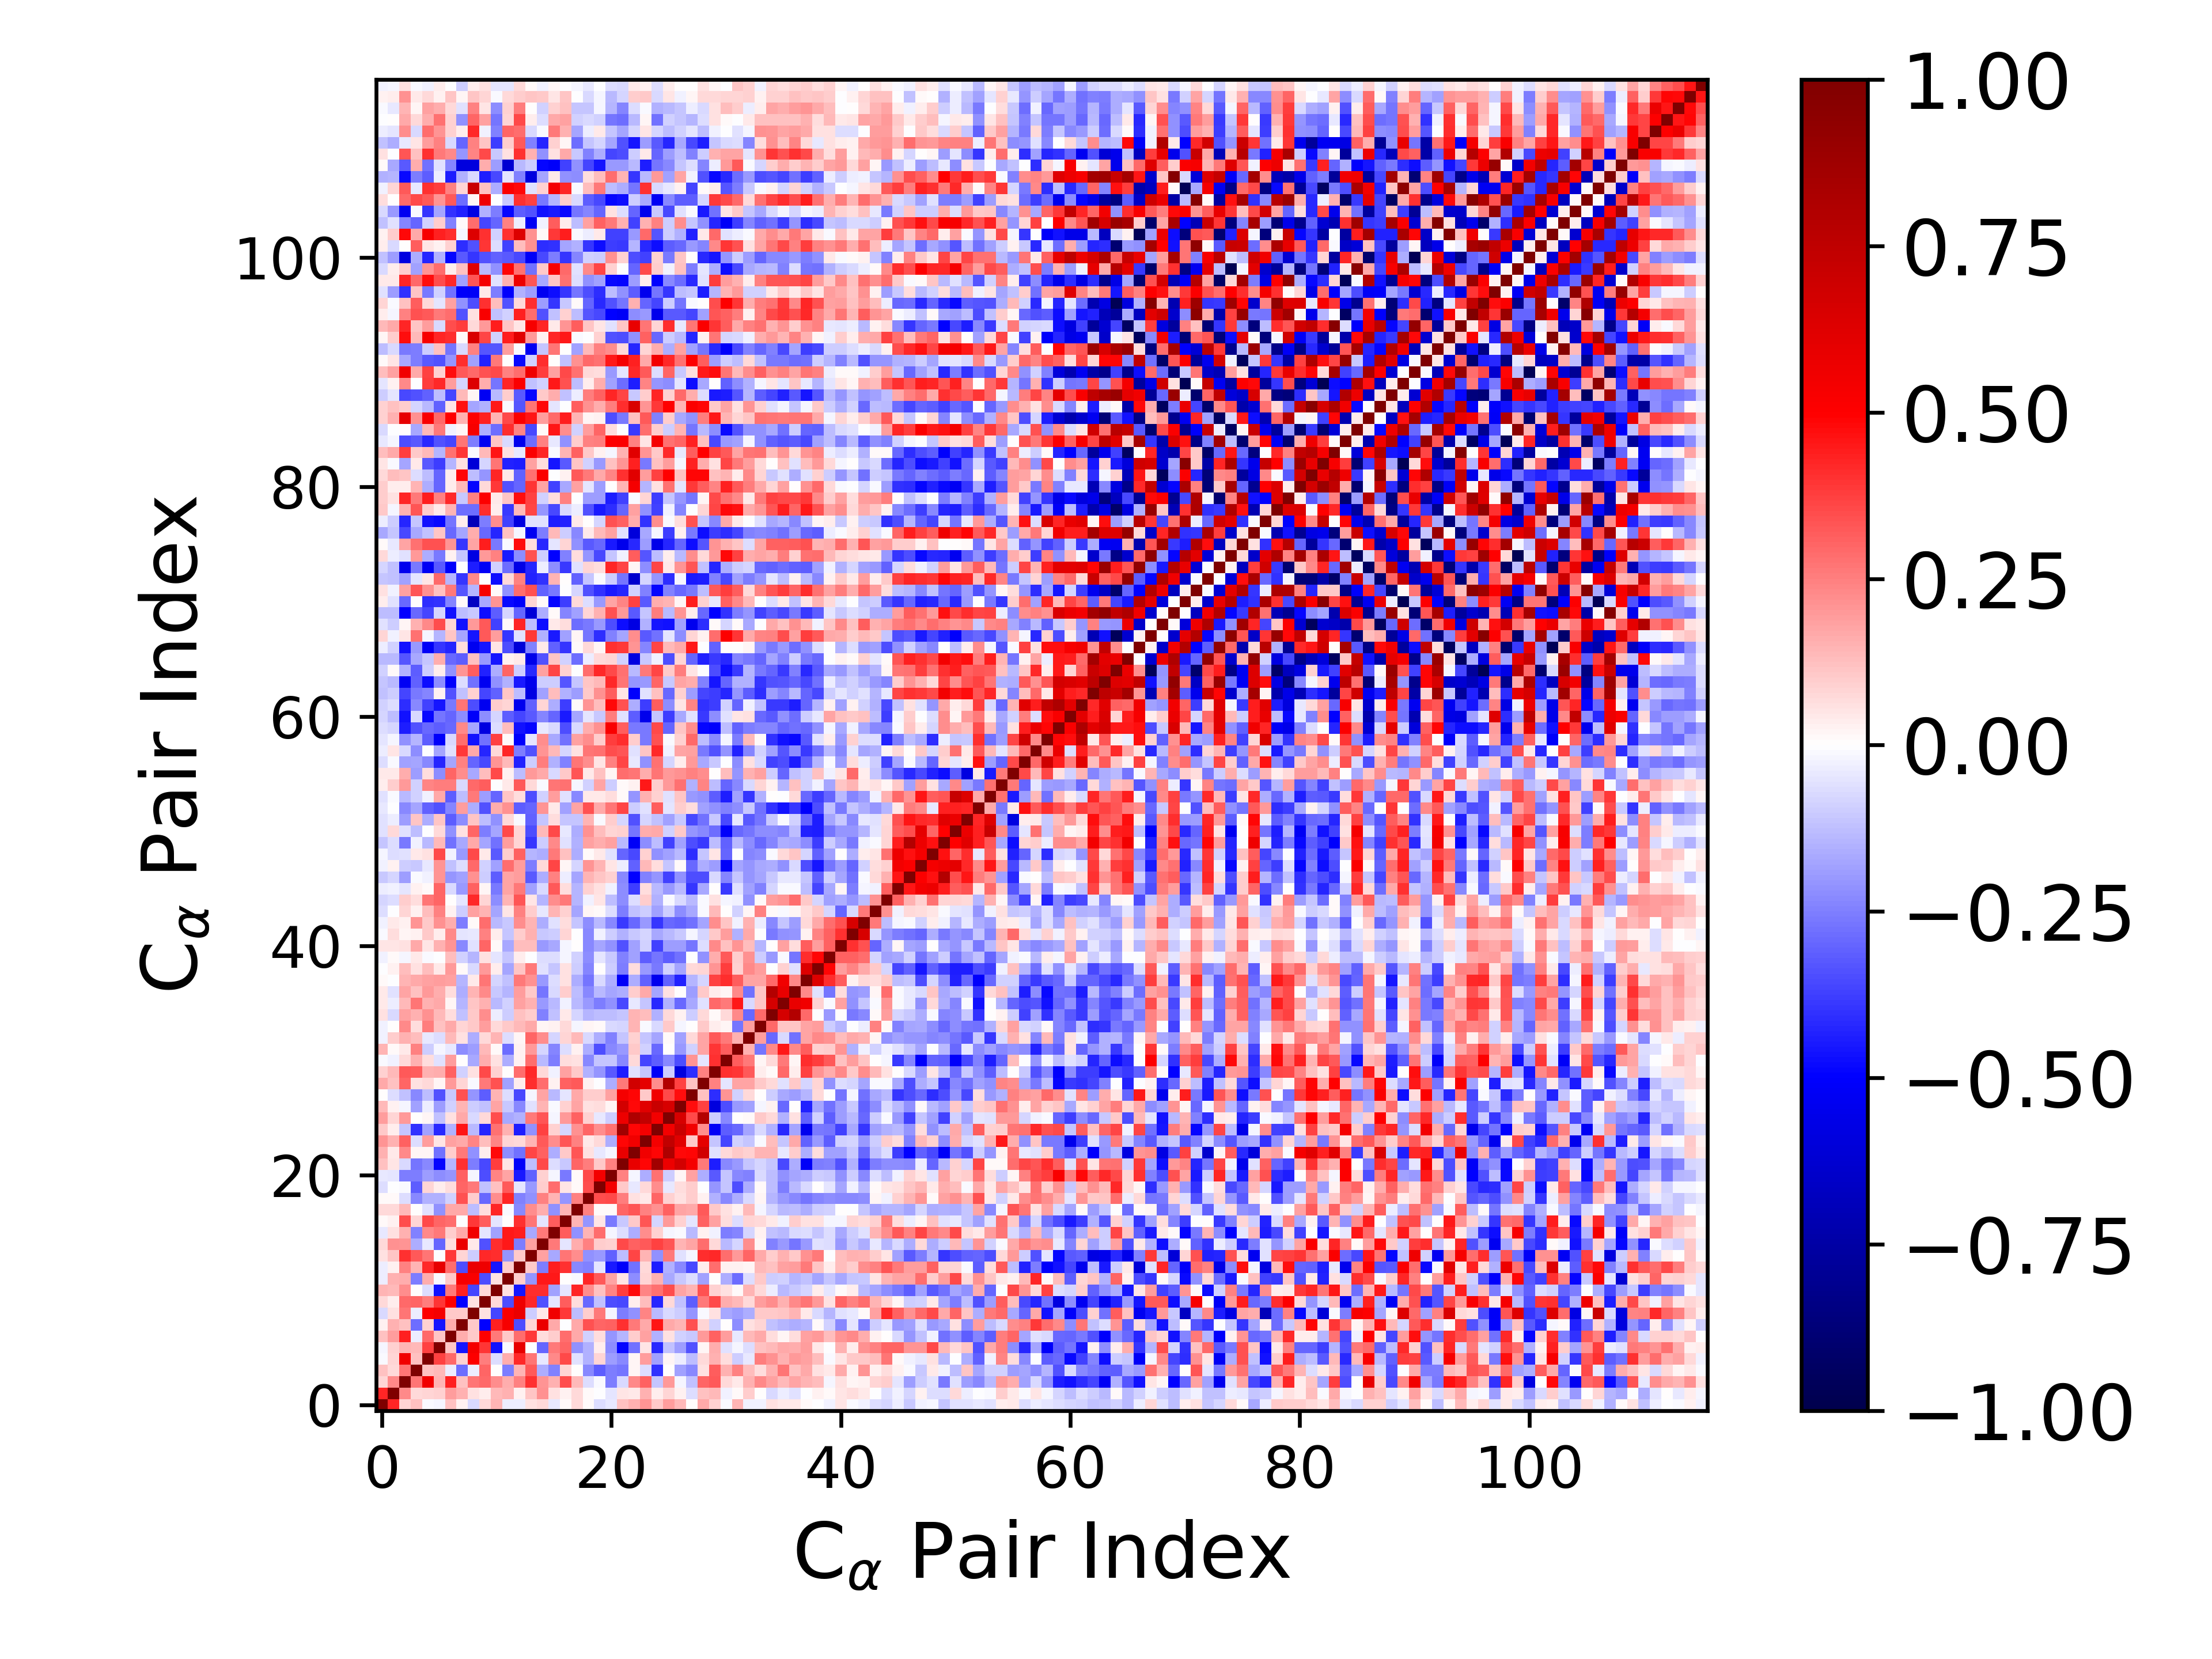

The file beside this chart, header and first rows:
1.000000000000000000e+00, 4.286415900686321723e-01, 8.342669832790414186e-02, 1.245008985292830744e-01, -1.201388211250673139e-02, -1.652763554395999396e-02, 1.188617818739902132e-01, 2.562298971084252946e-02, -7.623934583756665495e-02, 7.320313578003212474e-02, 1.406461434168848057e-01, -3.838636736389374610e-02, -3.144480886740350783e-02, 5.845117489739688060e-02, 7.107002643409900122e-02, -4.360988639453421828e-02, 1.369436218981394220e-02, 7.351398295962201235e-02, 1.230947121885223906e-02, -6.550293427896203280e-02, -4.401508124664663818e-02, 1.222044265404763769e-01, 1.508229126024293043e-01, 2.047171698790591077e-01
4.286415900686321723e-01, 1.000000000000000000e+00, 2.341581031426050452e-01, 7.549488110447122313e-02, 7.923013874356754638e-02, 8.630363950465495815e-02, 1.884481731856738895e-01, 1.515956417506839904e-01, 5.483596018331371447e-02, 3.170611695648227479e-02, 1.380213704383199402e-01, 1.494934379240153988e-01, 2.694189496675351500e-02, 1.110551315004794232e-01, 2.179142258421657985e-01, 5.982154159220604006e-02, 2.683810204560784646e-02, 7.074106129003471244e-02, 1.066366452525551942e-02, -3.219470786581923611e-03, -5.137067909919316305e-02, 4.890746720730186625e-02, 4.128353049704284322e-02, 1.550791986415070156e-01
8.342669832790414186e-02, 2.341581031426050452e-01, 1.000000000000000000e+00, 2.663565535075675395e-01, 5.479779884231813503e-01, 1.427682516130916457e-01, 4.367710565000040845e-01, 1.245504353036028522e-01, 2.669420451178645681e-01, 2.958258272103465591e-01, 2.201783352117985260e-01, 1.581418634696403203e-01, 2.487307278136809963e-01, 4.060201308644246221e-01, 2.053775861896203481e-01, 1.504610304229811457e-01, 3.458219425651436474e-01, 1.351847706291579299e-01, -6.685433916842366264e-02, -8.188100769753924035e-03, -2.523553157585027851e-01, -7.213912632058752661e-02, 2.286856329564776191e-01, 3.108910130778689829e-01
1.245008985292830744e-01, 7.549488110447122313e-02, 2.663565535075675395e-01, 1.000000000000000000e+00, 1.234973321365591542e-01, 1.359716606625254731e-01, -3.432389670085079364e-02, -2.865281302195763491e-01, -3.694715016250153805e-02, 3.019353519391749230e-01, 5.259820460295333219e-03, -2.547244974584327859e-01, 1.470848045225799372e-01, 3.219144955228276372e-01, -1.602719252692528240e-01, -2.430339287227093192e-01, 7.980954584365020088e-02, 2.483664254403352995e-03, -2.276831605508698175e-01, -3.139080476829008148e-01, -2.509893769234546324e-01, -2.703651350910173390e-01, 2.032309597733082673e-02, -6.619417272513987427e-02
-1.201388211250673139e-02, 7.923013874356754638e-02, 5.479779884231813503e-01, 1.234973321365591542e-01, 1.000000000000000000e+00, 3.697417814826939875e-01, 2.906584049605399622e-01, 9.330631613210396691e-02, 5.001821677791081777e-01, 2.509839356065544091e-01, -6.712367531149693312e-02, 1.626105445502860070e-01, 4.197628751320842677e-01, 2.697866542033462434e-01, -3.909608282319942257e-02, 2.310883667220829940e-01, 3.546841993830947004e-01, -6.032035238322429327e-02, -1.537025196705753549e-01, 8.357356200651433475e-02, -1.897347222006582068e-01, -2.269341831407961918e-01, 1.845217576616047309e-02, 1.911686277279306401e-01
-1.652763554395999396e-02, 8.630363950465495815e-02, 1.427682516130916457e-01, 1.359716606625254731e-01, 3.697417814826939875e-01, 1.000000000000000000e+00, 1.160279260164991944e-01, -4.605825348347732939e-01, 5.358587705714745741e-01, 3.920749025182041492e-01, -4.631645730325801846e-01, -9.038618897059549906e-03, 5.928187138773258757e-01, -1.101975081825581730e-03, -2.990928109802470369e-01, 2.649064295158236049e-01, 3.045810321955941813e-01, -2.151564243906965990e-01, -1.543640965702467449e-01, 3.309604778439509398e-02, -2.225412767312942297e-01, -4.907700523893189781e-01, -2.739862619658027798e-01, 5.367419041282126685e-02
1.188617818739902132e-01, 1.884481731856738895e-01, 4.367710565000040845e-01, -3.432389670085079364e-02, 2.906584049605399622e-01, 1.160279260164991944e-01, 1.000000000000000000e+00, 1.611258274887913122e-01, 1.019898380318548098e-01, 5.002324424547597292e-01, 2.643440048077165261e-01, 1.022430951801345800e-01, 2.832190527401974856e-01, 3.878621366088781941e-01, 6.706959673262363752e-02, 9.671779980400632692e-02, 2.856938937031742731e-01, 1.676788748264537443e-01, -8.786164830285757288e-02, 7.013908159499411543e-02, -2.047665246148924201e-01, -1.414486207642335347e-01, 9.457410406242219847e-02, 1.833737110168553175e-01
2.562298971084252946e-02, 1.515956417506839904e-01, 1.245504353036028522e-01, -2.865281302195763491e-01, 9.330631613210396691e-02, -4.605825348347732939e-01, 1.611258274887913122e-01, 1.000000000000000000e+00, 1.047252633439936936e-01, -4.949464446758101155e-01, 4.358427672954388044e-01, 5.239057785821180646e-01, -3.455396854074167523e-01, 8.384660674778798839e-02, 5.757761832773687916e-01, 1.671755190962385118e-01, -4.552697898457499018e-04, 1.705989220135960549e-01, 3.379430368979443045e-01, 2.997554117643892457e-01, 3.092765459447187060e-01, 3.984775117285394574e-01, 2.600475811004177018e-01, 1.708411447403521966e-01
-7.623934583756665495e-02, 5.483596018331371447e-02, 2.669420451178645681e-01, -3.694715016250153805e-02, 5.001821677791081777e-01, 5.358587705714745741e-01, 1.019898380318548098e-01, 1.047252633439936936e-01, 1.000000000000000000e+00, 5.812898209480776845e-02, -3.596794554067526684e-01, 5.222183072907325974e-01, 5.776917583108511778e-01, -9.397686864120478878e-02, 4.544587196069999752e-02, 5.478406952730118240e-01, 3.863652148066522019e-01, -1.317204026937957018e-01, 9.950868435342953566e-02, 2.632518693558332790e-01, -2.005801466325128624e-02, -2.560439657031871041e-01, -2.181011322406888331e-01, 2.352486474479024703e-01
7.320313578003212474e-02, 3.170611695648227479e-02, 2.958258272103465591e-01, 3.019353519391749230e-01, 2.509839356065544091e-01, 3.920749025182041492e-01, 5.002324424547597292e-01, -4.949464446758101155e-01, 5.812898209480776845e-02, 1.000000000000000000e+00, 7.657829785504186026e-02, -3.476208921857204537e-01, 5.586708957301225187e-01, 4.157370009660394383e-01, -3.385272845936312391e-01, -4.913418472820935134e-02, 3.130229167761967579e-01, 6.534616063387935214e-02, -2.906690182043022430e-01, -1.212028287706143764e-01, -3.481840904629489586e-01, -3.591860513131250321e-01, 3.886513161907115960e-02, 1.274648120839060872e-01
1.406461434168848057e-01, 1.380213704383199402e-01, 2.201783352117985260e-01, 5.259820460295333219e-03, -6.712367531149693312e-02, -4.631645730325801846e-01, 2.643440048077165261e-01, 4.358427672954388044e-01, -3.596794554067526684e-01, 7.657829785504186026e-02, 1.000000000000000000e+00, 5.793020881518257115e-02, -4.574091299265100052e-01, 4.118191633075128921e-01, 4.124505183691520305e-01, -1.851340734350222506e-01, -4.689179967653486769e-02, 4.287610273151447604e-01, 2.219686667130774671e-01, 1.219393259145835906e-01, 2.413633334591675783e-01, 3.761714685107683254e-01, 4.823596059359245292e-01, 2.359672911110524407e-01
-3.838636736389374610e-02, 1.494934379240153988e-01, 1.581418634696403203e-01, -2.547244974584327859e-01, 1.626105445502860070e-01, -9.038618897059549906e-03, 1.022430951801345800e-01, 5.239057785821180646e-01, 5.222183072907325974e-01, -3.476208921857204537e-01, 5.793020881518257115e-02, 1.000000000000000000e+00, 9.607319216305318377e-02, -2.045681289400145264e-01, 4.486329396068843289e-01, 4.508915154605920850e-01, 6.052741809308522479e-03, -1.452415681876102239e-02, 4.239032596361193006e-01, 3.271434662115033642e-01, 1.773977518218928795e-01, 5.301715129382598285e-02, -2.255224557518793471e-01, 8.281286814580506028e-02
-3.144480886740350783e-02, 2.694189496675351500e-02, 2.487307278136809963e-01, 1.470848045225799372e-01, 4.197628751320842677e-01, 5.928187138773258757e-01, 2.832190527401974856e-01, -3.455396854074167523e-01, 5.776917583108511778e-01, 5.586708957301225187e-01, -4.574091299265100052e-01, 9.607319216305318377e-02, 1.000000000000000000e+00, 1.048811512355466713e-01, -2.533267973769002257e-01, 4.380939244516555697e-01, 4.033207805264802381e-01, -2.317802814457054494e-01, -2.441406841394087590e-01, -5.363061835377989917e-02, -4.501147845767351496e-01, -5.094012978699831162e-01, -2.810915039816165306e-01, 7.347737569110009137e-02
5.845117489739688060e-02, 1.110551315004794232e-01, 4.060201308644246221e-01, 3.219144955228276372e-01, 2.697866542033462434e-01, -1.101975081825581730e-03, 3.878621366088781941e-01, 8.384660674778798839e-02, -9.397686864120478878e-02, 4.157370009660394383e-01, 4.118191633075128921e-01, -2.045681289400145264e-01, 1.048811512355466713e-01, 1.000000000000000000e+00, 1.809529484976117042e-01, -1.695394491369988377e-01, 2.686138834458388636e-01, 2.232964475400440463e-01, -2.116218218795953010e-01, -1.992397513614618809e-01, -3.070393213008157929e-01, -1.295123655394449236e-01, 3.638768752197137912e-01, 1.473851229992797773e-01
7.107002643409900122e-02, 2.179142258421657985e-01, 2.053775861896203481e-01, -1.602719252692528240e-01, -3.909608282319942257e-02, -2.990928109802470369e-01, 6.706959673262363752e-02, 5.757761832773687916e-01, 4.544587196069999752e-02, -3.385272845936312391e-01, 4.124505183691520305e-01, 4.486329396068843289e-01, -2.533267973769002257e-01, 1.809529484976117042e-01, 1.000000000000000000e+00, 2.598179231007688994e-01, -5.036546286372960146e-02, 1.617128241588822457e-01, 2.499564966614856165e-01, 9.378628038609185258e-02, 9.207739681448209867e-02, 3.544398780278573691e-01, 3.111335653240591692e-01, 3.238932268908715217e-01
-4.360988639453421828e-02, 5.982154159220604006e-02, 1.504610304229811457e-01, -2.430339287227093192e-01, 2.310883667220829940e-01, 2.649064295158236049e-01, 9.671779980400632692e-02, 1.671755190962385118e-01, 5.478406952730118240e-01, -4.913418472820935134e-02, -1.851340734350222506e-01, 4.508915154605920850e-01, 4.380939244516555697e-01, -1.695394491369988377e-01, 2.598179231007688994e-01, 1.000000000000000000e+00, 3.131570693735712396e-01, -2.153593386226213824e-01, 1.434053569452178878e-01, 2.883368187022001261e-01, -2.237985586302786503e-02, -6.384481960281061796e-02, -1.573809431704076278e-01, 2.197906411275030725e-01
1.369436218981394220e-02, 2.683810204560784646e-02, 3.458219425651436474e-01, 7.980954584365020088e-02, 3.546841993830947004e-01, 3.045810321955941813e-01, 2.856938937031742731e-01, -4.552697898457499018e-04, 3.863652148066522019e-01, 3.130229167761967579e-01, -4.689179967653486769e-02, 6.052741809308522479e-03, 4.033207805264802381e-01, 2.686138834458388636e-01, -5.036546286372960146e-02, 3.131570693735712396e-01, 1.000000000000000000e+00, 1.431347088428638337e-01, -2.040298083202337909e-01, 5.065229760821347849e-02, -2.616347754322715380e-01, -1.065905623967612903e-01, 1.091505364477581702e-01, 3.288750812014432090e-01
7.351398295962201235e-02, 7.074106129003471244e-02, 1.351847706291579299e-01, 2.483664254403352995e-03, -6.032035238322429327e-02, -2.151564243906965990e-01, 1.676788748264537443e-01, 1.705989220135960549e-01, -1.317204026937957018e-01, 6.534616063387935214e-02, 4.287610273151447604e-01, -1.452415681876102239e-02, -2.317802814457054494e-01, 2.232964475400440463e-01, 1.617128241588822457e-01, -2.153593386226213824e-01, 1.431347088428638337e-01, 1.000000000000000000e+00, 2.465321534164381378e-01, 1.210155529058689131e-02, 8.037174163019744633e-03, 3.033910149583701754e-01, 3.292924091259987196e-01, 2.438546602499968019e-01
1.230947121885223906e-02, 1.066366452525551942e-02, -6.685433916842366264e-02, -2.276831605508698175e-01, -1.537025196705753549e-01, -1.543640965702467449e-01, -8.786164830285757288e-02, 3.379430368979443045e-01, 9.950868435342953566e-02, -2.906690182043022430e-01, 2.219686667130774671e-01, 4.239032596361193006e-01, -2.441406841394087590e-01, -2.116218218795953010e-01, 2.499564966614856165e-01, 1.434053569452178878e-01, -2.040298083202337909e-01, 2.465321534164381378e-01, 1.000000000000000000e+00, 3.509942300867630038e-01, 3.517764790961888655e-01, 2.500639060367405575e-01, 6.161384362250968416e-02, 4.623893863277842020e-02
-6.550293427896203280e-02, -3.219470786581923611e-03, -8.188100769753924035e-03, -3.139080476829008148e-01, 8.357356200651433475e-02, 3.309604778439509398e-02, 7.013908159499411543e-02, 2.997554117643892457e-01, 2.632518693558332790e-01, -1.212028287706143764e-01, 1.219393259145835906e-01, 3.271434662115033642e-01, -5.363061835377989917e-02, -1.992397513614618809e-01, 9.378628038609185258e-02, 2.883368187022001261e-01, 5.065229760821347849e-02, 1.210155529058689131e-02, 3.509942300867630038e-01, 1.000000000000000000e+00, 5.461811574842142525e-01, 1.020570567840244358e-01, -4.051813444700615857e-02, 7.689699781268712064e-02
-4.401508124664663818e-02, -5.137067909919316305e-02, -2.523553157585027851e-01, -2.509893769234546324e-01, -1.897347222006582068e-01, -2.225412767312942297e-01, -2.047665246148924201e-01, 3.092765459447187060e-01, -2.005801466325128624e-02, -3.481840904629489586e-01, 2.413633334591675783e-01, 1.773977518218928795e-01, -4.501147845767351496e-01, -3.070393213008157929e-01, 9.207739681448209867e-02, -2.237985586302786503e-02, -2.616347754322715380e-01, 8.037174163019744633e-03, 3.517764790961888655e-01, 5.461811574842142525e-01, 1.000000000000000000e+00, 2.442355912330967660e-01, -1.599866848490223356e-02, -1.570739867999793038e-01
1.222044265404763769e-01, 4.890746720730186625e-02, -7.213912632058752661e-02, -2.703651350910173390e-01, -2.269341831407961918e-01, -4.907700523893189781e-01, -1.414486207642335347e-01, 3.984775117285394574e-01, -2.560439657031871041e-01, -3.591860513131250321e-01, 3.761714685107683254e-01, 5.301715129382598285e-02, -5.094012978699831162e-01, -1.295123655394449236e-01, 3.544398780278573691e-01, -6.384481960281061796e-02, -1.065905623967612903e-01, 3.033910149583701754e-01, 2.500639060367405575e-01, 1.020570567840244358e-01, 2.442355912330967660e-01, 1.000000000000000000e+00, 5.844827010009473467e-01, 4.843911078487500577e-01
1.508229126024293043e-01, 4.128353049704284322e-02, 2.286856329564776191e-01, 2.032309597733082673e-02, 1.845217576616047309e-02, -2.739862619658027798e-01, 9.457410406242219847e-02, 2.600475811004177018e-01, -2.181011322406888331e-01, 3.886513161907115960e-02, 4.823596059359245292e-01, -2.255224557518793471e-01, -2.810915039816165306e-01, 3.638768752197137912e-01, 3.111335653240591692e-01, -1.573809431704076278e-01, 1.091505364477581702e-01, 3.292924091259987196e-01, 6.161384362250968416e-02, -4.051813444700615857e-02, -1.599866848490223356e-02, 5.844827010009473467e-01, 1.000000000000000000e+00, 5.541744421387825303e-01
2.047171698790591077e-01, 1.550791986415070156e-01, 3.108910130778689829e-01, -6.619417272513987427e-02, 1.911686277279306401e-01, 5.367419041282126685e-02, 1.833737110168553175e-01, 1.708411447403521966e-01, 2.352486474479024703e-01, 1.274648120839060872e-01, 2.359672911110524407e-01, 8.281286814580506028e-02, 7.347737569110009137e-02, 1.473851229992797773e-01, 3.238932268908715217e-01, 2.197906411275030725e-01, 3.288750812014432090e-01, 2.438546602499968019e-01, 4.623893863277842020e-02, 7.689699781268712064e-02, -1.570739867999793038e-01, 4.843911078487500577e-01, 5.541744421387825303e-01, 1.000000000000000000e+00
1.049414067403375284e-01, 3.878924694558424924e-02, -1.147682903428004358e-01, -4.058314451675247847e-01, -1.815172129935966328e-01, -4.141388148530151803e-01, -1.494812598829358685e-01, 4.551131016577029675e-01, -1.332971741402639576e-01, -4.267017409871219358e-01, 2.738034768458185164e-01, 1.493128287188953685e-01, -4.401087818055283152e-01, -2.114406983541069485e-01, 3.749861362323762548e-01, 8.666157013512802709e-02, -8.207557265923823286e-02, 2.168725705838562556e-01, 3.017070264447180294e-01, 2.260290282860167033e-01, 2.799284150753125200e-01, 8.594228986006857696e-01, 4.907234451255332863e-01, 5.379059060778315082e-01
1.902690603727376362e-01, 8.144574394328661648e-02, 2.000205497058923643e-01, 2.669981684271161958e-03, 1.844332230117200905e-02, -1.239585899051533213e-01, 5.618123246345407829e-02, 1.668769676570495408e-01, -7.118955682556836473e-02, 7.093992722579324506e-02, 3.489877932730077181e-01, -1.647605156688026484e-01, -1.510166433992376211e-01, 2.593170503113335634e-01, 3.347155811970128902e-01, -1.734908102951351200e-02, 1.960657119314492824e-01, 3.051453322022425474e-01, 8.948618314033275623e-02, -4.191443980586852941e-02, -1.001440590081795756e-01, 5.628399098927915345e-01, 8.054254005559805529e-01, 7.405959945153309798e-01
1.335280195020255856e-01, 2.346469172964090952e-02, -2.288137150989465532e-02, -1.853692442321359934e-01, -3.801586853866403132e-02, -1.882315979423559715e-01, -8.918523769921175848e-02, 1.407953048172329580e-01, -9.428397515252788519e-02, -1.227127046841680613e-01, 1.745028708848503918e-01, -1.018704706846520897e-01, -2.329134636154206461e-01, -6.210740690606572634e-02, 1.482098077123721602e-01, -1.248147448295800974e-02, 8.687117404993877079e-02, 1.793133131912171829e-01, 5.829558851514016898e-02, 6.514759711766580919e-02, 2.054295510481419021e-02, 6.702544356652263557e-01, 4.796196577084602120e-01, 6.101884419373680979e-01
2.815930436116235915e-03, -6.605486567246034169e-02, -1.199074401393240286e-01, -2.289747447960746030e-01, -1.286964523282084771e-01, -3.408397576089740588e-01, -1.060195515809224664e-01, 3.402798855421924062e-01, -2.108067106281916459e-01, -3.152390853951525518e-01, 1.453488080051211218e-01, -6.720430103817480461e-02, -3.517279384176030810e-01, -2.177396165318432747e-02, 1.774764288165554260e-01, -1.350893103826679709e-01, -4.718277638626471038e-02, 1.702705221268452640e-01, 9.623137043610534291e-02, 9.785893975123075017e-02, 1.817938380816811195e-01, 5.379630194979453384e-01, 4.856319782653453765e-01, 1.024801287343053702e-01
1.686563908018030022e-01, 1.203784096543591142e-01, 3.013689073039645394e-01, 5.891381473711831962e-02, 7.640986959672417533e-02, 2.044182669051167536e-02, 2.023728360523788516e-01, 8.126860907177449467e-02, -9.332854138762596702e-03, 2.592983075251976688e-01, 3.375521448695114057e-01, -1.819869008265637689e-01, 3.665634914161391977e-02, 4.140488370408214602e-01, 2.848871248630305830e-01, 2.381634382273914788e-02, 3.050897672053841658e-01, 3.252491530613791371e-01, 2.808439745901562118e-02, -2.858028841425281318e-03, -1.616271710611613399e-01, 2.602900024357601150e-01, 6.746990485983145325e-01, 5.986756961133751220e-01
8.714752173378191580e-02, 1.335614958392872809e-01, 3.255571136596184800e-01, 3.175399279654596008e-01, 1.499895526520250988e-01, 1.637774974819791729e-01, 3.076030440651527642e-01, -8.998725001539950585e-02, 6.029441234945653871e-02, 3.535381169791821376e-01, 8.942577542605095742e-02, 2.655931920645776892e-03, 2.848956150059493986e-01, 4.145028516352076142e-01, 7.555037008832524159e-02, -2.515254878054455981e-02, 1.821862919826964244e-01, 1.088837925626569142e-01, -1.525893887653952397e-01, -2.072514756737265651e-01, -3.216802298535716420e-01, -4.397708345259422336e-01, -5.497197682061438079e-02, -1.112797342891386626e-01
-1.324837395971881042e-02, -2.919395045338293859e-02, 7.076095453048275585e-02, 1.485450810986141124e-01, 6.912010777884357304e-02, -5.861618670603371134e-02, 1.891756396912128435e-01, 5.666158392156477562e-03, -1.699374049040272283e-01, 1.598876354965563240e-01, 5.868546107609771967e-02, -1.624716696421352469e-01, 2.745943970687496349e-02, 2.864281589410346274e-01, -1.390360662327226327e-01, -2.539220760926069742e-01, 6.401996127417508564e-02, 5.627338406890441264e-02, -2.331153010942644266e-01, -1.133648476439021308e-01, -1.095988613032914810e-01, -2.273282026728983274e-01, 7.329989407429259030e-02, -3.642089096941402149e-01
1.484249435409708828e-01, 7.861834047382224716e-03, 4.405501364539200770e-02, 2.472014518958948470e-01, -9.489107357902824835e-02, -1.893558870159012947e-02, -4.105162063452735821e-02, -2.246080557764928987e-01, -1.932548459527163309e-01, 1.403638185807645211e-01, 1.135286831577709231e-02, -2.836408744851388608e-01, 3.098982271227752883e-02, 2.016551346200985417e-01, -8.100017352377247848e-02, -2.364537949025491415e-01, -6.483015984009801724e-02, 3.098625296903341833e-02, -1.639235356444823932e-01, -3.491130488499932794e-01, -2.314358082102589143e-01, -2.002132751037017933e-01, 1.079618231848921833e-01, -8.607501590033331262e-02
-2.602580808761687653e-02, 9.838085147561112520e-02, 1.527859012003572603e-01, 1.325225562100860177e-01, -4.062523668193985388e-02, -6.417464285058492590e-02, 1.369960933341951570e-01, 6.154178049890664942e-02, -1.638046099960109026e-01, 7.215923860411482815e-02, 1.423458503066900582e-01, -6.291866061372723695e-02, 2.176137893295018721e-02, 2.983117053149330067e-01, 2.200060549871533100e-01, -8.235109628455269948e-02, 8.351959931195354625e-02, 1.401247922712940963e-01, -7.724406355088229981e-02, -1.628841127990076354e-01, -2.496965969807433128e-01, -1.156599916345960738e-01, 8.640398036457622166e-02, -1.162438573760700422e-01
-3.079082230611073986e-02, 5.637997800049322425e-03, 2.270448614552491029e-01, 6.892887407715898862e-02, 2.503520942011899786e-01, 1.179620610550314169e-01, 1.660846602626745716e-01, 8.352835187583901311e-02, 1.093718932686930378e-01, 1.939895391691722759e-01, 7.247713907938842237e-02, 1.083686699096971795e-01, 1.349617365618869524e-01, 1.701955781528755041e-01, 1.917260689256119685e-02, 2.810280609929520154e-02, 7.365659056711566788e-02, -2.019833051396891649e-02, 1.905222171980529983e-02, 8.384583123141458108e-03, -7.646967841486397577e-02, -7.905147667562123504e-02, 1.482736953269133684e-01, -1.171575515436691986e-02
6.048132800678179821e-02, -7.367707458220174033e-02, 1.863634191406187135e-01, 1.518214207545119654e-01, 2.153896223364474283e-01, 1.332570337757239542e-01, 6.448212628583399608e-02, -1.235344552279015323e-01, 1.047837696691859138e-01, 2.192638844953716526e-01, -3.844270723482134944e-02, -9.859354246702549396e-02, 1.201114208109149289e-01, 9.770481019511131904e-02, -2.495638618445923940e-01, -1.176504768788619731e-01, 4.212364790914199797e-02, -8.245190487662325263e-02, -1.413631872504418352e-01, -1.315749883863852054e-01, -1.260028174407541723e-01, -1.094528344193414077e-01, 1.445365300801182973e-01, 1.296353976385434537e-01
4.176799858263380294e-02, -3.161185978169849670e-02, 1.340549606164759266e-01, 2.709174131788758544e-01, 1.511347676931746320e-01, 1.692536386322377184e-01, 1.928731372043337305e-02, -1.452151108639151977e-01, 1.096156642882706311e-01, 1.516607305938951766e-01, -1.372609532305888447e-01, -9.147855389280765137e-02, 1.864457182422852299e-01, 1.489840233534628910e-01, -2.004347419340000991e-01, -1.338296405973921632e-01, -2.546976611210276589e-02, -1.393553790963759365e-01, -1.965005677883039925e-01, -2.547633112554146817e-01, -2.167226472590277619e-01, -3.573621799123007370e-01, -4.453300820581922864e-02, -1.164664702960987730e-01
4.625596465525683848e-02, -5.842155578834953844e-02, 1.743756313552607129e-01, 1.246079047763593850e-01, 2.023066546926828579e-01, 1.585435022820622097e-01, 6.403609266132395672e-02, -1.578855920977184635e-01, 1.411324560231149994e-01, 2.286550720149349292e-01, -1.075829245365781534e-01, -1.480445083911719473e-01, 1.953013431664332167e-01, 1.020522065330544265e-01, -2.684636004037010415e-01, -7.300119661156254103e-02, 9.414370289284038074e-02, -1.314960685707196597e-01, -2.284165568295956905e-01, -1.398075555176808704e-01, -1.796197369931441246e-01, -1.583132804626255496e-01, 9.404161820908077396e-02, 1.716199697068825636e-01
8.999409707820314394e-03, -3.396486333563006419e-03, 1.411612599724493544e-01, 1.641517034875225323e-01, 1.845072596757048322e-01, 1.952803327628269414e-01, 1.872112124570285419e-01, -1.410599626562812625e-01, 4.036997603328359996e-02, 2.695278785511339148e-01, -8.412901315407489422e-02, -1.208109312789630990e-01, 2.652829122854002963e-01, 2.126911605839735542e-01, -2.023194107607526604e-01, -6.506484280137028731e-02, 6.240086530153337446e-02, -1.583773960025509908e-01, -2.657906218843764101e-01, -7.610925376990686220e-02, -1.606643049172410131e-01, -5.157744184161844325e-01, -1.631741896666019931e-01, -3.069935311706448178e-01
-4.552647724725179985e-03, 2.411558152919604167e-02, 1.256738323499810572e-01, 5.995528234894483693e-02, 1.310237789427005362e-01, 4.095442917796544846e-02, 2.006367125820560093e-01, 8.001444510595499826e-03, -7.542211380210088467e-02, 2.001155107130002941e-01, 3.204007293227061071e-02, -1.766701048715787203e-01, 1.151419790235642393e-01, 2.634104005442567953e-01, -5.630007519579719594e-02, -1.168083294348671447e-01, 5.604994869860829149e-02, -1.002072922285983519e-01, -2.382017940191362426e-01, 1.191066673194990161e-03, -9.909949496436920580e-02, -2.536658629309405666e-01, 6.648878200926421067e-02, -1.966278935792762361e-01
-2.472008741739762858e-02, 1.176075566940446016e-02, -1.839571667783310507e-02, 4.032878329420388347e-02, -1.165312211305850366e-02, -5.319031683450448252e-03, 1.306208563792548294e-01, -8.881794074535027950e-02, -1.466613456634615342e-01, 6.061047795005353872e-02, -5.376587700560797600e-02, -1.127416060086125771e-01, 3.617039278085158738e-02, -2.516560658999409013e-03, -6.411437776746004014e-02, -6.338081793243181827e-02, -1.987664466675941391e-02, -8.980724080746746441e-02, -2.260510518313362249e-01, -5.263241346576479768e-02, -1.027829795247196393e-01, -2.433923939267018943e-01, -1.806754831330575350e-01, -3.166619655417201029e-01
5.196412907359138772e-02, 5.212063160515212346e-02, 5.843481363966560732e-02, 1.670070620909835379e-01, 5.097699425083409425e-02, 1.490562866021065136e-01, 2.109018490948417479e-01, -2.305607707497375758e-01, -5.893549310188482548e-02, 3.019744343508143913e-01, 1.327143657212572631e-02, -1.662074587379904766e-01, 1.296857073839207397e-01, 1.293119675606651531e-01, -2.020430688671488728e-01, -1.680018591846277887e-01, -1.689844897906783022e-02, 5.737103680891308087e-03, -2.330179242372739934e-01, -1.746018725535639915e-01, -2.133317114055683639e-01, -3.386508719603492090e-01, -1.808308480074459490e-01, -9.272125248724753799e-02
-8.825451596631077658e-03, 6.314032515218166719e-02, 1.819848464475677316e-02, 2.918506796969573200e-02, 1.050233970233042519e-01, 3.569806675548430064e-02, 2.327036061794235111e-01, -4.916545186110733018e-02, -4.591199514013585836e-02, 2.439434611359790339e-01, 3.571613355002198342e-02, -1.104601260258309681e-01, 9.756546940940948043e-02, 1.545207240369241286e-01, -1.018168197027478628e-01, -9.424557671461666897e-02, 8.483455021429903153e-02, -3.206642702388384433e-03, -2.280551711185588304e-01, -3.076887713687647893e-02, -9.725001327766814863e-02, -1.546537167209547925e-01, -1.028457850293329756e-01, -8.178436020640580950e-02
-2.763522849661440711e-02, 4.314792138559390283e-02, 2.726150174710130838e-02, 2.089451300769964437e-01, 1.089472915538912817e-01, 2.166978239489797398e-01, 1.636987656759272547e-01, -2.540211315961196648e-01, 1.179626099618151340e-02, 2.867445647770729966e-01, -1.386826049570448194e-01, -1.079316537952616784e-01, 2.201335976108355630e-01, 1.433236945367301063e-01, -1.577501460723338966e-01, -5.765794153207572104e-02, 6.656402842041346524e-02, -1.094191638281083873e-01, -2.224777896451024251e-01, -1.398160690932370998e-01, -2.273267359619814132e-01, -3.844095079909393142e-01, -2.968648815025804466e-01, -1.981942855140423065e-01
-6.707109227316893074e-02, -2.156416138413441708e-03, 7.822113464973391717e-02, 2.639860152133503834e-02, 1.279068782363893819e-01, 2.496362775026779723e-01, 2.511467479347643736e-02, -9.451238873537745611e-02, 1.808024870994651978e-01, 1.452963655737608828e-01, -1.763293663600969674e-01, 4.947323836518999901e-02, 2.467302945126931268e-01, 9.506571106751281197e-02, -4.186320542686404467e-02, 1.456050768357995961e-01, 8.931622996383438429e-02, -1.732977005047425245e-01, 1.644039223679300693e-02, 9.963787339373138957e-03, -6.600694446590461839e-02, -2.525839387268029035e-01, -1.199742878346686664e-01, -9.890381839570279443e-02
-8.440870522657759056e-02, -7.009636006428390798e-02, 1.007563011711026524e-01, 6.365968788575065984e-02, 2.661008354687771083e-01, 2.970166615567533253e-01, 5.877518979770320409e-03, -4.858956665727697660e-02, 4.181159030261876186e-01, 8.252487310653275343e-02, -2.219561721161367185e-01, 1.475290412248262684e-01, 3.354297583763471424e-01, 5.224778558356819869e-02, -1.467671579811083149e-01, 2.223466312708529402e-01, 2.584293464396718032e-01, -1.479612720470401821e-01, -2.611541525549198814e-02, 4.803716308468259505e-02, -1.327341238689084824e-01, -2.216899029791364051e-01, -6.421523200112302932e-02, 9.600976084326257043e-02
-3.265171746627200389e-02, -2.941631025993382553e-02, -4.833475799708837617e-02, 2.901038903512412684e-02, 1.364984408796275812e-02, 2.988116683988417677e-01, -7.107791832147815347e-02, -2.026994591537613633e-01, 3.063562805769331487e-01, 2.245962493244503186e-02, -2.648649967843839659e-01, 1.775469865185227425e-01, 2.592006592112617303e-01, -1.846046948897753226e-01, -7.734562491770718973e-02, 3.220976062126243988e-01, 6.841823628663940005e-02, -1.479789819998963973e-01, 9.102134510947552937e-02, 5.758361629921877195e-02, -2.430789814898209195e-02, -2.219069693914269281e-01, -3.764506808851421638e-01, 6.410402258584661783e-02
-1.037779075053692768e-01, -8.571716441080656779e-02, -1.916011829626321217e-01, -1.156472620357764693e-02, -2.486712845519772203e-02, 2.035940776619288572e-01, -2.035165582244812255e-01, -1.822025480420476906e-01, 2.142804162952111624e-01, -9.597698824458839040e-02, -3.162151907705630927e-01, 1.719966516259012757e-01, 1.890287617852177693e-01, -3.258728547759708882e-01, -1.597300915460365123e-01, 2.429387111594086546e-01, -3.302964138171994579e-02, -1.735364933757651551e-01, 1.462000719354391853e-01, 1.159298021852568639e-01, 9.330356446261378611e-02, -2.333299302346781567e-01, -4.935408774627068618e-01, -2.425669632386659724e-01
-2.915346752789079940e-02, 3.097330153093659152e-02, -9.873716604480674286e-02, -1.018837980563889745e-01, -4.472554644908088156e-02, 2.037088870104910299e-01, -1.209389111776683207e-01, -6.491912126494790714e-02, 2.913457802478757741e-01, -8.806367141700637002e-02, -1.830266438348902291e-01, 2.815323723209147699e-01, 1.913674046241660431e-01, -2.555977775972120836e-01, 7.433019667526204188e-02, 3.638686196689009944e-01, 2.315482313455996186e-02, -8.542846605025454509e-02, 2.097809916464430935e-01, 1.437802664563525012e-01, 5.355400885493025870e-02, -3.891137007172841555e-02, -3.095698851312989608e-01, 1.399780731650050736e-01
-2.076825120813206860e-02, -6.694009576058823630e-02, -5.512844730217948686e-02, 4.626340262387791669e-02, 5.632476084074410777e-02, 3.517280085520863575e-01, -2.977365197042590450e-02, -2.020337542996266667e-01, 3.532792355847006460e-01, 4.558651006931942196e-02, -3.280684131125770064e-01, 9.919584452520489870e-02, 3.123399128117618218e-01, -1.445180666200621411e-01, -1.580367036215598597e-01, 2.620515914239837652e-01, 1.188672975996023784e-01, -1.595996458662203021e-01, 1.106790397967693726e-02, 4.078222833923427632e-02, -5.484060014682396594e-02, -2.978732030575688694e-01, -3.516630226445933705e-01, 9.180659376932198690e-02
-1.116116047744628859e-01, -6.277385898540993603e-02, -2.589812206943798434e-01, -2.566587297502998660e-02, -1.343103858766920566e-01, 1.348081554122926018e-01, -2.788820339972858386e-01, -1.671439501755705437e-01, 1.683683416906661956e-01, -1.774537054977632089e-01, -2.736428244654736108e-01, 1.944796184378371762e-01, 7.960527478925508160e-02, -3.952482476612657614e-01, -9.927485363014462716e-02, 2.282470286200798393e-01, -6.029254343311998832e-02, -1.530896275621094760e-01, 1.832119867352922093e-01, 1.636485975980038476e-01, 1.851698214309603907e-01, -1.336231714146652871e-01, -5.190531107618929774e-01, -2.253476811390377754e-01
-5.905273551961871120e-02, 7.468170131471801865e-02, -5.640018661435385050e-02, -1.307148635772872602e-01, -4.615524447418245871e-03, 7.811551611428171893e-02, -2.124064408228108769e-01, 5.889619721103468708e-02, 3.028545101348850133e-01, -2.574224714699253069e-01, -1.772381702771037015e-01, 3.536658913731292597e-01, 8.489620417577604938e-02, -3.496767720116886191e-01, 1.405682501055572353e-01, 3.557719387695125746e-01, -4.687054949517111685e-02, -1.605328476467736687e-01, 2.127151580289597943e-01, 1.269948547982183151e-01, 8.537606095581312671e-02, 9.049423059187493290e-02, -2.708390654796463681e-01, 1.592178610515946890e-01
-6.094491854830363931e-02, -3.289221919822368778e-02, -1.903440915164901215e-01, 1.108552089187570533e-01, -1.568652311154436207e-01, 1.096464272400471396e-01, -3.133502149253538094e-01, -2.250947096998772712e-01, 1.103840278459831264e-01, -1.323517913678966818e-01, -2.185013451796818384e-01, 7.769434840933318875e-02, -9.916710743032040865e-03, -3.050529150607151907e-01, -1.104670640163689654e-01, 6.582599905789594807e-02, -1.094490201102787802e-01, -1.166424190242989073e-01, 1.409178894341349964e-01, -1.198906561727557975e-02, 9.953275118110065101e-02, -8.256935215426358665e-02, -3.415386857245866215e-01, -7.932751974635002257e-02
-3.941943772721009237e-02, -7.654176677420665952e-03, -2.314524871583461263e-01, -1.736332943012968422e-01, -3.064043718867684452e-01, -3.393002411762389703e-01, -2.376871635175174247e-01, 1.904033140697617144e-01, -1.620684293050259350e-01, -3.390398589759482384e-01, 1.628321760886130565e-01, 2.123138165347082384e-01, -3.151576178622579882e-01, -3.013548899645215329e-01, 2.105848568522331876e-01, 4.593053243938213792e-02, -1.824390348021912855e-01, 1.722850930628581911e-01, 3.367349205490637876e-01, 1.718260777107164794e-01, 2.729086050485767800e-01, 3.594079686907031834e-01, -9.757855215183357245e-02, -6.041032075968607445e-02
-5.483931267916824365e-02, -1.257649181836713141e-02, -1.372402784024527311e-01, -8.623352617174767643e-02, -2.652493457557408146e-02, 1.678043532727044040e-01, -3.158764473860233291e-01, -1.273257503170402427e-01, 2.604715724358151463e-01, -1.902857983991391722e-01, -2.977143416909582840e-01, 1.124654778082183754e-01, 6.302994079346230238e-02, -3.498584652583388022e-01, -9.235445582575339818e-02, 1.886773332280811399e-01, -5.916439002231597272e-02, -2.297986405355723349e-01, 4.022006422077017973e-02, 4.183472589674534781e-02, 6.728437301297433837e-02, 1.392743204590673675e-02, -2.033410505001504998e-01, 1.550478556021454846e-01
3.844706299777356229e-02, 9.451013968675225918e-02, 2.001198888309433654e-01, -9.320928393699270953e-02, 2.420817132522891935e-01, 2.504690305275082407e-01, 2.553190325228429369e-01, -7.163266793654739228e-02, 2.890902541107713275e-01, 3.164545830479624788e-01, -7.408618890108330420e-03, 4.117846130200668309e-02, 3.240933667163196086e-01, 7.354339684365177043e-02, -8.004687376752892686e-03, 2.717796504445033623e-01, 2.750138591640858277e-01, -2.245124916383029953e-02, -8.614015200210597967e-02, 1.728308859026631006e-01, -1.002852175157631504e-01, 1.072765833141368398e-02, 3.121775567987631131e-02, 4.484834255478365450e-01
4.008373946758300721e-02, 4.029503829656597147e-02, 1.595510282351289277e-01, -1.887624946849379981e-01, 6.756525565975451952e-02, -2.219009289065219659e-01, 2.994050011866816186e-01, 2.231609913952305735e-01, -1.658468328538203751e-01, 1.253773231446884684e-01, 3.523049335731700538e-01, 2.553108072033498030e-02, -1.273901346348443597e-01, 2.011599120368184612e-01, 1.690897199403709195e-01, -7.532927634237790437e-02, 1.061188349612172538e-01, 3.349253523414802980e-01, 4.206226191080263827e-02, 1.218369527764354976e-01, 1.637103862019221798e-02, 2.826456114666096586e-01, 2.659236831381645016e-01, 1.601647369124768183e-01
-6.344420094602126747e-02, -9.479594116585348187e-03, -1.870086708167765510e-01, -1.735118042222586754e-01, -2.302689506895476967e-01, -4.253672931347166064e-01, -1.718960589353511481e-01, 2.470423357347164561e-01, -2.982691606219161629e-01, -3.544020386151120472e-01, 2.044558709630928672e-01, 1.364048375036318594e-01, -4.312784475730945810e-01, -9.912252722551738449e-02, 2.514638971048290261e-01, -1.501281818329684437e-01, -2.470210589968662163e-01, 2.666280700524601421e-01, 2.262737413248075424e-01, 4.688167949284236663e-02, 2.426922532559893653e-01, 3.606903295515339614e-01, -4.633752188321426518e-02, -2.115114487389214981e-01
-3.192081455119727407e-02, 5.247883045399000246e-02, -7.228447990523037547e-02, -2.228432728138244889e-01, -3.182335315111597517e-03, -1.721491853636417657e-01, -5.913308334828110135e-02, 3.902716141591677235e-01, 1.717988739410522825e-01, -4.255909430601458321e-01, 7.077127367138499880e-02, 4.266375503110695355e-01, -2.572566264538611591e-01, -3.368135535680121806e-01, 2.059755791679256098e-01, 1.347492643398116030e-01, -8.500216106393559956e-02, 5.908261084168613120e-02, 2.726521397915663281e-01, 2.778718440458037842e-01, 3.486058370607323931e-01, 3.310457980555506219e-01, -5.806181112662345961e-02, 1.141703705643415667e-01
-5.441890564865185104e-02, -2.140478643175169546e-02, -2.114372220804013047e-01, -1.461209984412555341e-01, -3.180123386081495362e-01, -5.091707878650362229e-01, -7.277469109755564658e-02, 2.860925878168661951e-01, -4.639299081997947938e-01, -2.752930309921812757e-01, 3.706065706582618580e-01, 8.884761417802755634e-03, -5.058912856532636892e-01, -4.827197512946073549e-02, 2.255802224519097288e-01, -1.690835179530695564e-01, -2.759082110677144040e-01, 1.829920150382330357e-01, 2.188755026618304234e-01, 9.663948338726389975e-02, 3.804917371065087428e-01, 4.090922949687913479e-01, 9.925328055215738854e-02, -2.593624786560018713e-01
-6.967612256968892803e-02, -7.968447547148960197e-02, -4.420193846333927423e-01, -3.383376958544579982e-01, -2.935508939688963315e-01, -3.185253374435033091e-01, -2.909364526985486199e-01, 2.318830715868063497e-01, -1.721896385859374989e-01, -5.795046437075758172e-01, -6.569349751207970156e-02, 1.312834239753841725e-01, -4.661602826251792231e-01, -4.920061771008932272e-01, -4.419394452987174954e-02, -7.776950210340892455e-02, -3.446378138297970239e-01, -7.404102923053480778e-02, 1.639870363814121546e-01, 2.187102897214330821e-01, 5.187586134434214458e-01, 3.129903364606321237e-01, -2.610202695237286985e-01, -2.641451867115603425e-01
-8.459797333044483114e-02, -1.276807760293460769e-01, -4.677486434870872789e-01, -7.592073280353650588e-02, -4.838889719591721317e-01, -2.684187537418586955e-01, -2.984497326632208347e-01, -2.233905691520522430e-01, -5.129087676720146538e-01, -2.196638644672115059e-01, -8.565605879750722018e-02, -3.197708818918497675e-01, -3.618499683212127449e-01, -3.225273980132766782e-01, -2.402668657024453480e-01, -3.038909011046733721e-01, -4.479392631004481262e-01, -1.741845280530617268e-01, -5.401669273935513077e-02, -1.029139977432315667e-01, 2.515582398782774676e-01, -5.623481115543459835e-02, -3.163805385187593577e-01, -5.541542740458336169e-01
... 55 more rows
